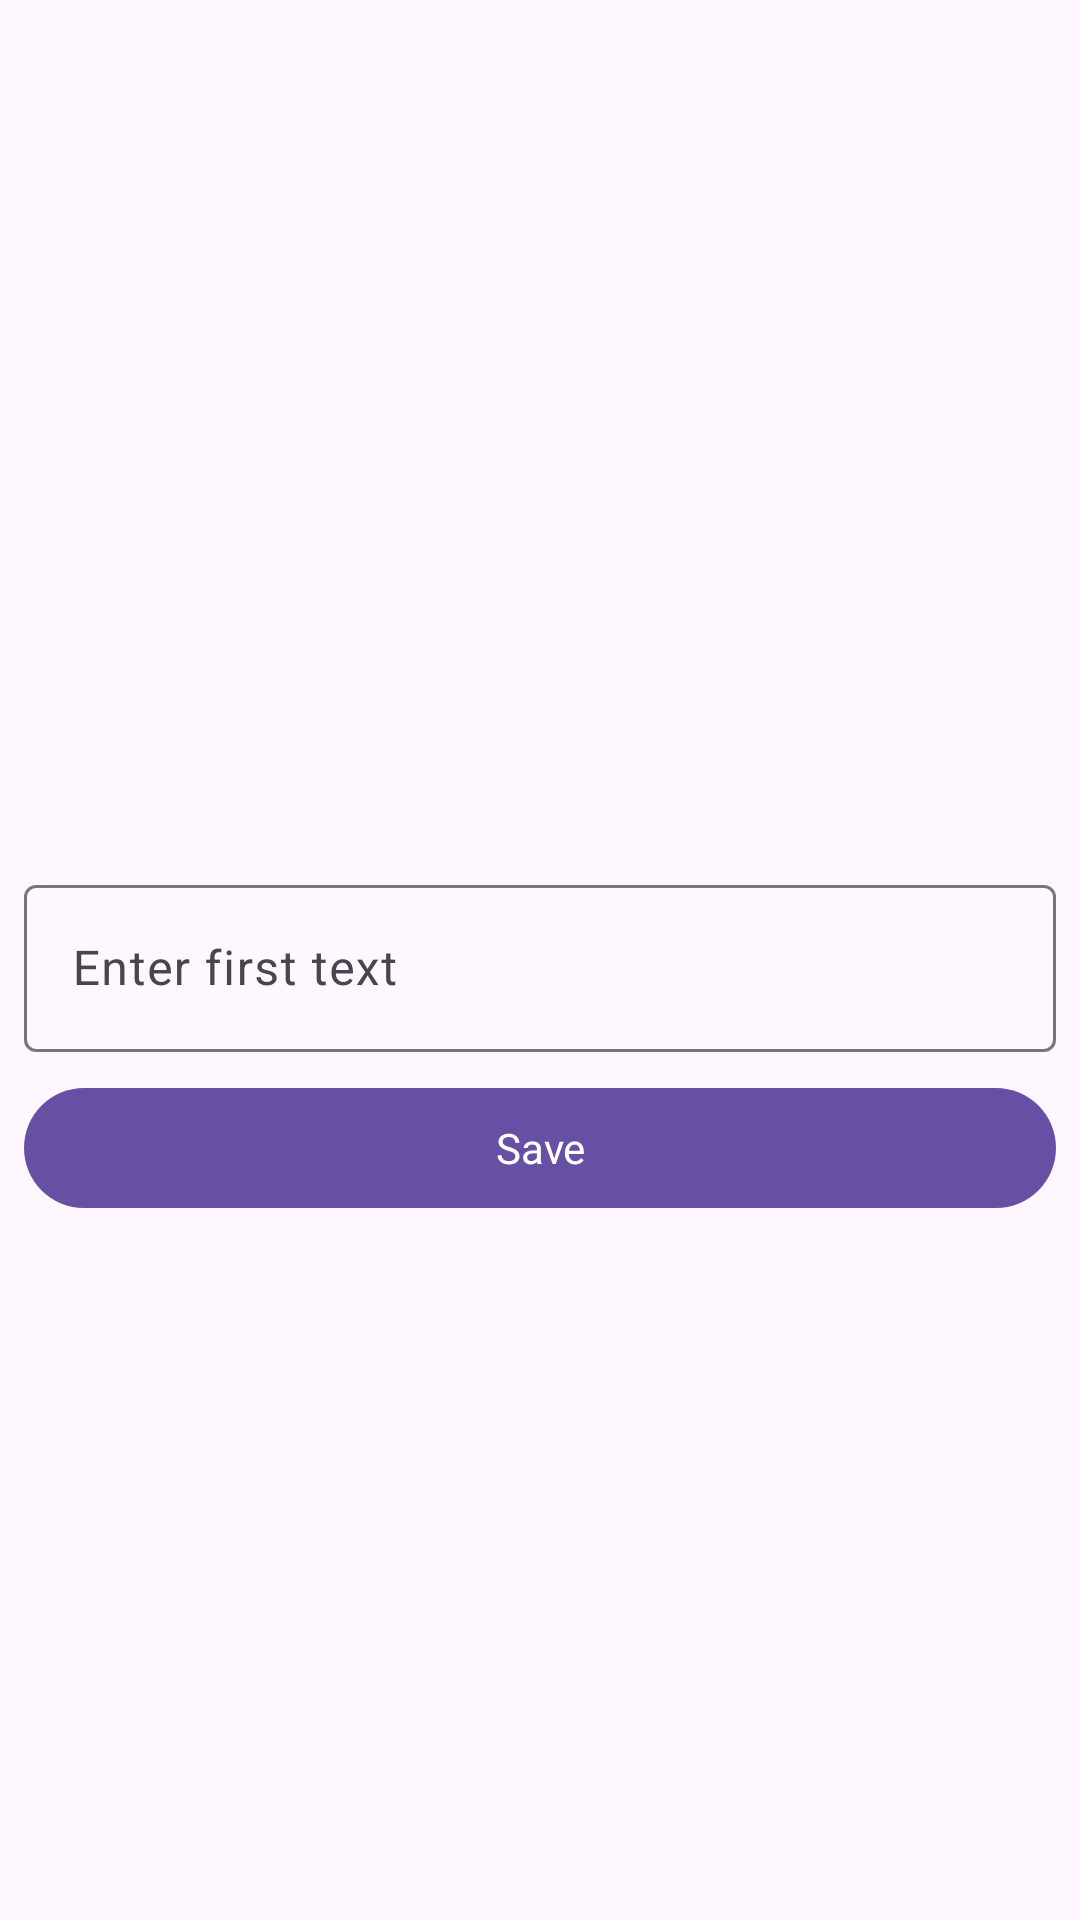

Here is an Android app screen rendered from its layout file. Give the layout XML and the strings, colors and styles it references.
<!-- AndroidManifest.xml: application theme Theme.SharedViewModelPracticeApp -->
<!-- res/layout/fragment_first.xml -->
<?xml version="1.0" encoding="utf-8"?>
<layout xmlns:android="http://schemas.android.com/apk/res/android"
    xmlns:app="http://schemas.android.com/apk/res-auto"
    xmlns:tools="http://schemas.android.com/tools">

    <data>
        <variable
            name="sharedViewModel"
            type="com.example.sharedviewmodelpracticeapp.SharedViewModel" />
    </data>

    <androidx.constraintlayout.widget.ConstraintLayout
        android:layout_width="match_parent"
        android:layout_height="match_parent"
        android:padding="8dp"
        tools:context=".FirstFragment">

        <TextView
            android:id="@+id/first_text_view"
            android:layout_width="match_parent"
            android:layout_height="wrap_content"
            android:text="@{@string/first_fragment(sharedViewModel.note)}"
            android:textAlignment="center"
            android:textAppearance="@style/TextAppearance.MaterialComponents.Headline4"
            app:layout_constraintBottom_toTopOf="@id/first_text_input"
            app:layout_constraintLeft_toLeftOf="parent"
            app:layout_constraintRight_toRightOf="parent"
            app:layout_constraintTop_toTopOf="parent"
            tools:text="@string/first_fragment" />

        <com.google.android.material.textfield.TextInputLayout
            android:id="@+id/first_text_input"
            android:layout_width="match_parent"
            android:layout_height="wrap_content"
            android:hint="@string/enter_first_text"
            app:layout_constraintBottom_toBottomOf="parent"
            app:layout_constraintLeft_toLeftOf="parent"
            app:layout_constraintRight_toRightOf="parent"
            app:layout_constraintTop_toTopOf="parent">

            <com.google.android.material.textfield.TextInputEditText
                android:id="@+id/first_edit_text"
                android:layout_width="match_parent"
                android:layout_height="wrap_content" />

        </com.google.android.material.textfield.TextInputLayout>

        <com.google.android.material.button.MaterialButton
            android:id="@+id/first_button"
            android:layout_width="match_parent"
            android:layout_height="wrap_content"
            android:layout_marginTop="8dp"
            android:text="@string/save"
            android:textAppearance="@style/TextAppearance.AppCompat.Body1"
            app:layout_constraintLeft_toLeftOf="parent"
            app:layout_constraintRight_toRightOf="parent"
            app:layout_constraintTop_toBottomOf="@id/first_text_input" />

    </androidx.constraintlayout.widget.ConstraintLayout>
</layout>
<!-- resources referenced by this layout -->
<resources>
  <string name="enter_first_text">Enter first text</string>
  <string name="first_fragment">First Fragment: %s</string>
  <string name="save">Save</string>
  <style name="Theme.SharedViewModelPracticeApp" parent="Base.Theme.SharedViewModelPracticeApp" />
  <style name="Base.Theme.SharedViewModelPracticeApp" parent="Theme.Material3.DayNight.NoActionBar">
          
          
      </style>
</resources>
